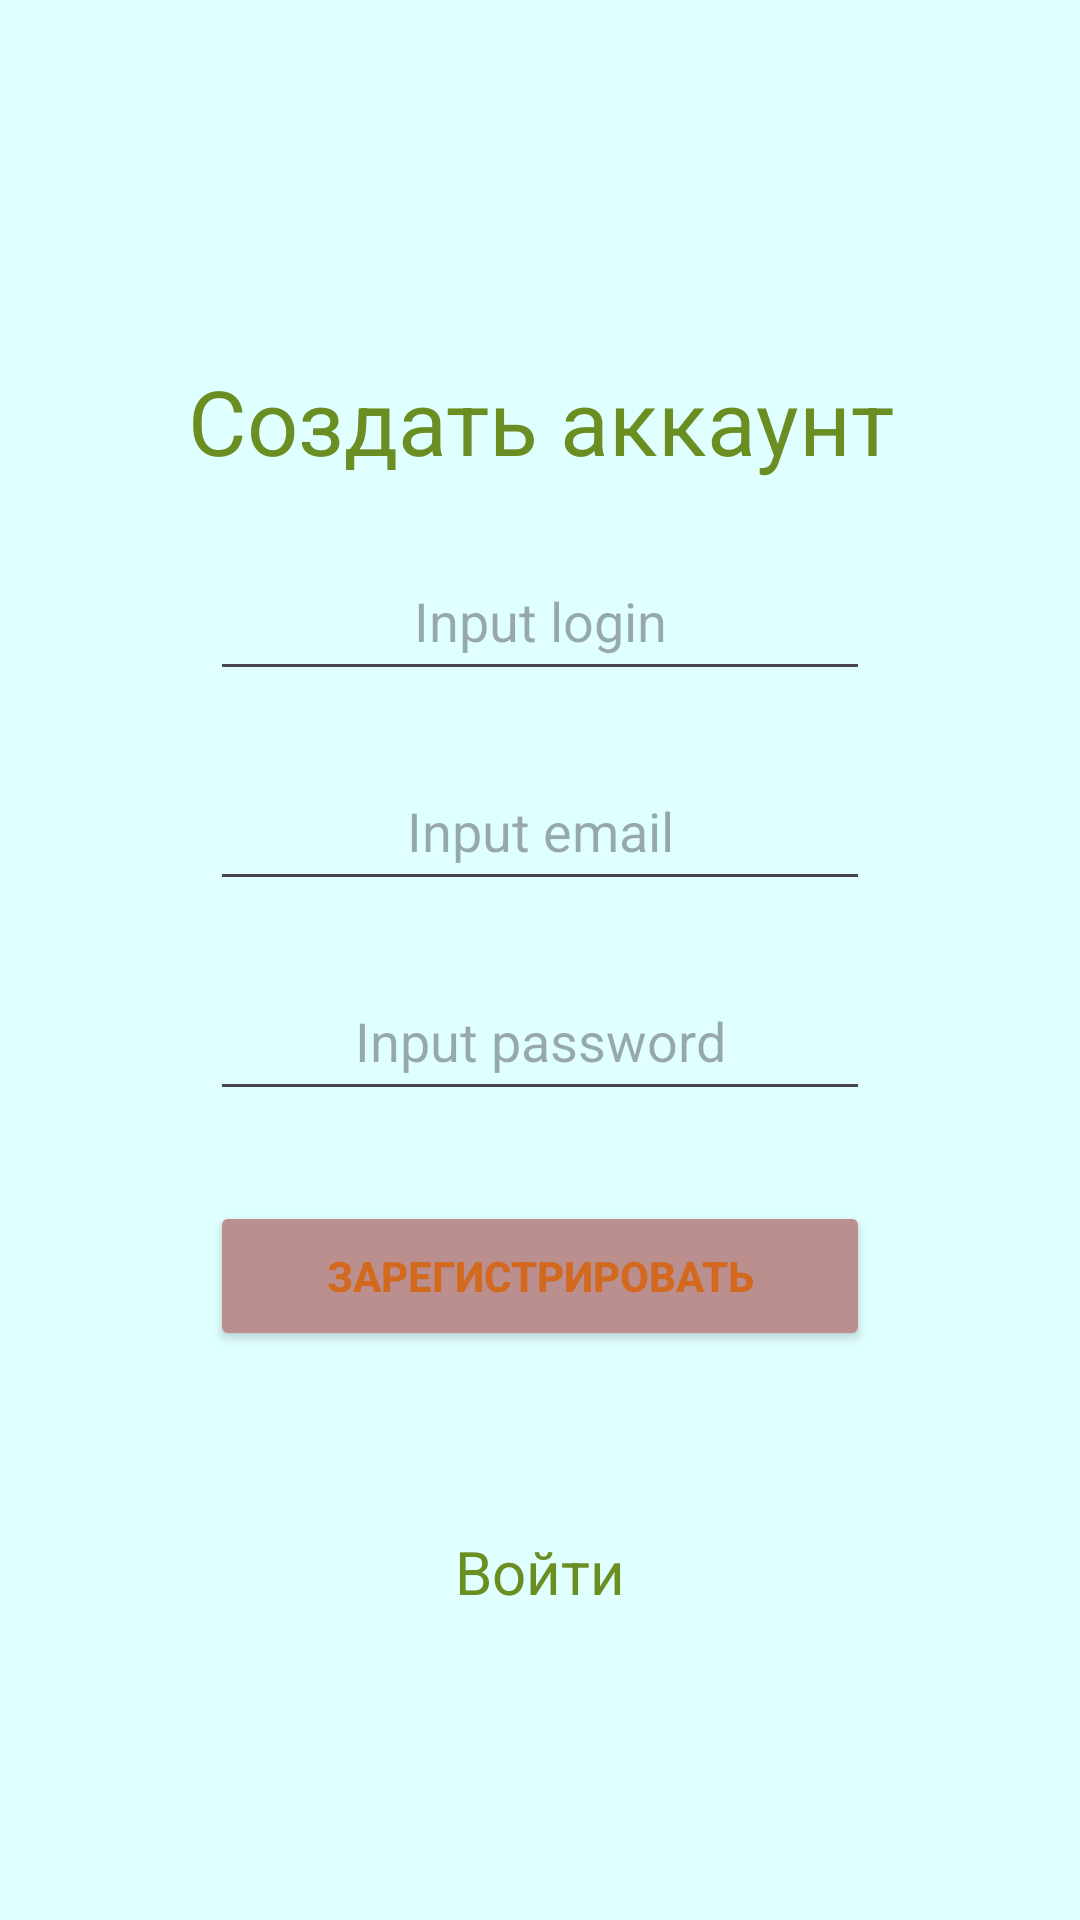

Produce the Android XML layout that renders to this screen, including the resource entries it uses.
<!-- AndroidManifest.xml: application theme Theme.AppForFun -->
<!-- res/layout/activity_main.xml -->
<?xml version="1.0" encoding="utf-8"?>
<androidx.constraintlayout.widget.ConstraintLayout xmlns:android="http://schemas.android.com/apk/res/android"
    xmlns:app="http://schemas.android.com/apk/res-auto"
    xmlns:tools="http://schemas.android.com/tools"
    android:id="@+id/main"
    android:layout_width="match_parent"
    android:layout_height="match_parent"
    android:orientation="vertical"
    android:background="#E0FFFF"
    tools:context=".MainActivity">

    <LinearLayout
        android:layout_width="match_parent"
        android:layout_height="match_parent"
        android:orientation="vertical">
        <TextView
            android:id="@+id/textView2"
            android:layout_width="250dp"
            android:layout_height="wrap_content"
            android:layout_gravity="center"
            android:gravity="center"
            android:textSize="30sp"
            android:textColor="#6B8E23"
            android:layout_marginTop="120dp"
            android:text="Создать аккаунт"
           />

        <EditText
            android:id="@+id/user_login"
            android:layout_width="220dp"
            android:layout_height="50dp"
            android:gravity="center"
            android:layout_gravity="center"
            android:layout_marginTop="20dp"
            android:textColor="#808080"
            android:ems="10"
            android:inputType="text"
            android:hint="Input login" />

        <EditText
            android:id="@+id/user_email"
            android:layout_width="220dp"
            android:layout_height="50dp"
            android:gravity="center"
            android:layout_gravity="center"
            android:layout_marginTop="20dp"
            android:textColor="#808080"
            android:ems="10"
            android:inputType="textEmailAddress"
            android:hint="Input email" />

        <EditText
            android:id="@+id/user_password"
            android:layout_width="220dp"
            android:layout_height="50dp"
            android:gravity="center"
            android:layout_gravity="center"
            android:layout_marginTop="20dp"
            android:textColor="#808080"
            android:ems="10"
            android:inputType="textPassword"
            android:hint="Input password" />

        <Button
            android:id="@+id/button_reg"
            android:layout_width="220dp"
            android:layout_height="50dp"
            android:layout_gravity="center"
            android:layout_marginTop="30dp"
            android:backgroundTint="#BC8F8F"
            android:textColor="#D2691E"
            android:textStyle="bold"
            android:text="Зарегистрировать" />

        <TextView
            android:id="@+id/link_to_auth"
            android:layout_width="250dp"
            android:layout_height="wrap_content"
            android:layout_gravity="center"
            android:gravity="center"
            android:textSize="20sp"
            android:textColor="#6B8E23"
            android:layout_marginTop="60dp"
            android:text="Войти"
            />

    </LinearLayout>
</androidx.constraintlayout.widget.ConstraintLayout>
<!-- resources referenced by this layout -->
<resources>
  <style name="Theme.AppForFun" parent="Base.Theme.AppForFun" />
  <style name="Base.Theme.AppForFun" parent="Theme.Material3.DayNight.NoActionBar">
          
          
      </style>
</resources>
